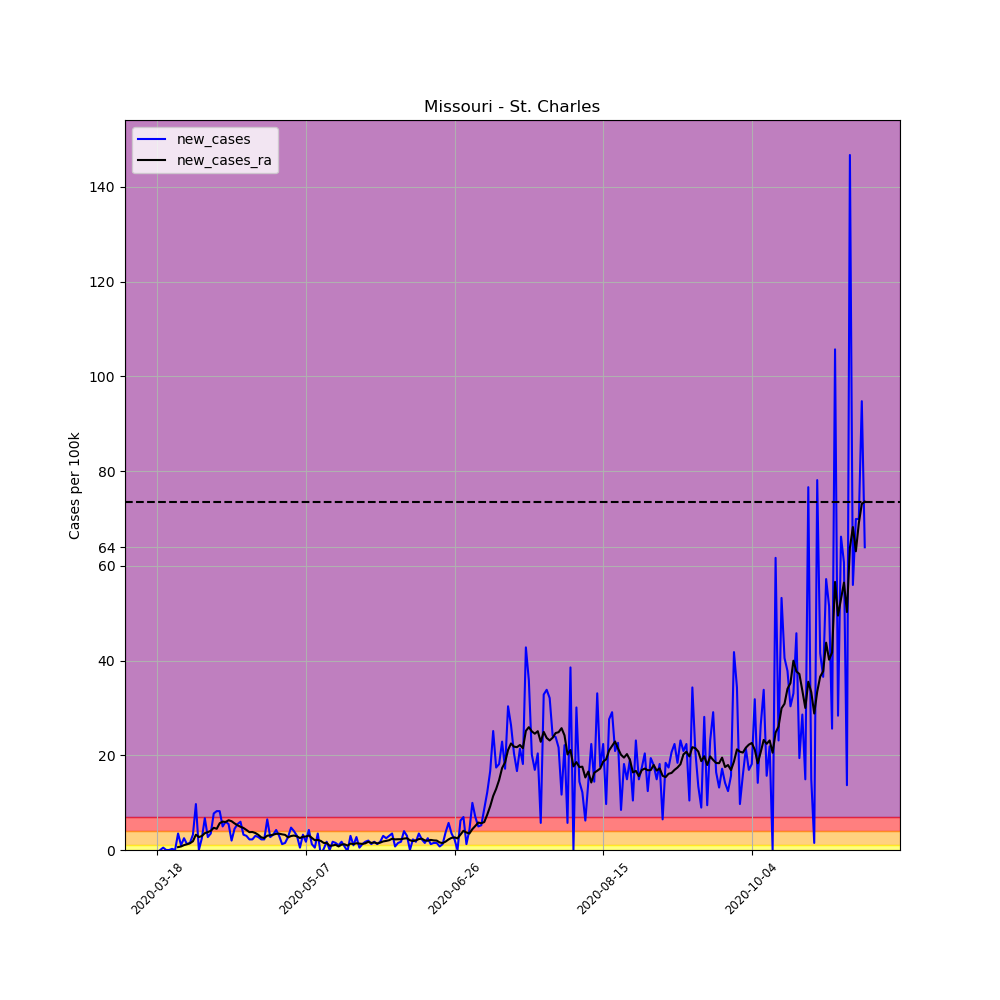

Source data for this figure (header and first rows):
, date, county, state, fips, cases, deaths, COUNTY, STNAME, CTYNAME, POPESTIMATE2019, per_100k, per_100k_ra, new_cases, new_cases_ra
142079, 2020-03-18, St. Charles, Missouri, 29183, 1, 0, 183, Missouri, St. Charles, 402022, 0.2487, , , 
142080, 2020-03-19, St. Charles, Missouri, 29183, 1, 0, 183, Missouri, St. Charles, 402022, 0.2487, , 0.0, 
142081, 2020-03-20, St. Charles, Missouri, 29183, 3, 0, 183, Missouri, St. Charles, 402022, 0.7462, , 0.4975, 
142082, 2020-03-21, St. Charles, Missouri, 29183, 3, 0, 183, Missouri, St. Charles, 402022, 0.7462, , 0.0, 
142083, 2020-03-22, St. Charles, Missouri, 29183, 3, 0, 183, Missouri, St. Charles, 402022, 0.7462, , 0.0, 
142084, 2020-03-23, St. Charles, Missouri, 29183, 4, 0, 183, Missouri, St. Charles, 402022, 0.995, , 0.2487, 
142085, 2020-03-24, St. Charles, Missouri, 29183, 4, 0, 183, Missouri, St. Charles, 402022, 0.995, 0.6752, 0.0, 
142086, 2020-03-25, St. Charles, Missouri, 29183, 18, 1, 183, Missouri, St. Charles, 402022, 4.477, 1.279, 3.482, 0.6041
142087, 2020-03-26, St. Charles, Missouri, 29183, 22, 1, 183, Missouri, St. Charles, 402022, 5.472, 2.025, 0.995, 0.7462
142088, 2020-03-27, St. Charles, Missouri, 29183, 32, 1, 183, Missouri, St. Charles, 402022, 7.96, 3.056, 2.487, 1.031
142089, 2020-03-28, St. Charles, Missouri, 29183, 37, 2, 183, Missouri, St. Charles, 402022, 9.203, 4.264, 1.244, 1.208
142090, 2020-03-29, St. Charles, Missouri, 29183, 43, 2, 183, Missouri, St. Charles, 402022, 10.7, 5.686, 1.492, 1.421
142091, 2020-03-30, St. Charles, Missouri, 29183, 56, 2, 183, Missouri, St. Charles, 402022, 13.93, 7.533, 3.234, 1.848
142092, 2020-03-31, St. Charles, Missouri, 29183, 95, 3, 183, Missouri, St. Charles, 402022, 23.63, 10.77, 9.701, 3.234
142093, 2020-04-01, St. Charles, Missouri, 29183, 95, 3, 183, Missouri, St. Charles, 402022, 23.63, 13.5, 0.0, 2.736
142094, 2020-04-02, St. Charles, Missouri, 29183, 105, 5, 183, Missouri, St. Charles, 402022, 26.12, 16.45, 2.487, 2.949
142095, 2020-04-03, St. Charles, Missouri, 29183, 132, 5, 183, Missouri, St. Charles, 402022, 32.83, 20.01, 6.716, 3.553
142096, 2020-04-04, St. Charles, Missouri, 29183, 143, 7, 183, Missouri, St. Charles, 402022, 35.57, 23.77, 2.736, 3.767
142097, 2020-04-05, St. Charles, Missouri, 29183, 157, 7, 183, Missouri, St. Charles, 402022, 39.05, 27.82, 3.482, 4.051
142098, 2020-04-06, St. Charles, Missouri, 29183, 188, 7, 183, Missouri, St. Charles, 402022, 46.76, 32.51, 7.711, 4.691
142099, 2020-04-07, St. Charles, Missouri, 29183, 221, 9, 183, Missouri, St. Charles, 402022, 54.97, 36.99, 8.209, 4.477
142100, 2020-04-08, St. Charles, Missouri, 29183, 254, 10, 183, Missouri, St. Charles, 402022, 63.18, 42.64, 8.209, 5.65
142101, 2020-04-09, St. Charles, Missouri, 29183, 274, 11, 183, Missouri, St. Charles, 402022, 68.16, 48.65, 4.975, 6.005
142102, 2020-04-10, St. Charles, Missouri, 29183, 298, 11, 183, Missouri, St. Charles, 402022, 74.13, 54.55, 5.97, 5.899
142103, 2020-04-11, St. Charles, Missouri, 29183, 320, 11, 183, Missouri, St. Charles, 402022, 79.6, 60.84, 5.472, 6.29
142104, 2020-04-12, St. Charles, Missouri, 29183, 328, 11, 183, Missouri, St. Charles, 402022, 81.59, 66.91, 1.99, 6.076
142105, 2020-04-13, St. Charles, Missouri, 29183, 346, 14, 183, Missouri, St. Charles, 402022, 86.06, 72.53, 4.477, 5.614
142106, 2020-04-14, St. Charles, Missouri, 29183, 368, 16, 183, Missouri, St. Charles, 402022, 91.54, 77.75, 5.472, 5.224
142107, 2020-04-15, St. Charles, Missouri, 29183, 392, 17, 183, Missouri, St. Charles, 402022, 97.51, 82.65, 5.97, 4.904
142108, 2020-04-16, St. Charles, Missouri, 29183, 405, 17, 183, Missouri, St. Charles, 402022, 100.7, 87.31, 3.234, 4.655
142109, 2020-04-17, St. Charles, Missouri, 29183, 417, 17, 183, Missouri, St. Charles, 402022, 103.7, 91.54, 2.985, 4.229
142110, 2020-04-18, St. Charles, Missouri, 29183, 426, 18, 183, Missouri, St. Charles, 402022, 106, 95.3, 2.239, 3.767
142111, 2020-04-19, St. Charles, Missouri, 29183, 435, 19, 183, Missouri, St. Charles, 402022, 108.2, 99.11, 2.239, 3.802
142112, 2020-04-20, St. Charles, Missouri, 29183, 447, 23, 183, Missouri, St. Charles, 402022, 111.2, 102.7, 2.985, 3.589
142113, 2020-04-21, St. Charles, Missouri, 29183, 458, 24, 183, Missouri, St. Charles, 402022, 113.9, 105.9, 2.736, 3.198
142114, 2020-04-22, St. Charles, Missouri, 29183, 467, 25, 183, Missouri, St. Charles, 402022, 116.2, 108.6, 2.239, 2.665
142115, 2020-04-23, St. Charles, Missouri, 29183, 476, 26, 183, Missouri, St. Charles, 402022, 118.4, 111.1, 2.239, 2.523
142116, 2020-04-24, St. Charles, Missouri, 29183, 502, 26, 183, Missouri, St. Charles, 402022, 124.9, 114.1, 6.467, 3.02
142117, 2020-04-25, St. Charles, Missouri, 29183, 513, 29, 183, Missouri, St. Charles, 402022, 127.6, 117.2, 2.736, 3.092
142118, 2020-04-26, St. Charles, Missouri, 29183, 526, 31, 183, Missouri, St. Charles, 402022, 130.8, 120.4, 3.234, 3.234
142119, 2020-04-27, St. Charles, Missouri, 29183, 543, 31, 183, Missouri, St. Charles, 402022, 135.1, 123.8, 4.229, 3.411
142120, 2020-04-28, St. Charles, Missouri, 29183, 555, 34, 183, Missouri, St. Charles, 402022, 138.1, 127.3, 2.985, 3.447
142121, 2020-04-29, St. Charles, Missouri, 29183, 560, 34, 183, Missouri, St. Charles, 402022, 139.3, 130.6, 1.244, 3.305
142122, 2020-04-30, St. Charles, Missouri, 29183, 566, 34, 183, Missouri, St. Charles, 402022, 140.8, 133.8, 1.492, 3.198
142123, 2020-05-01, St. Charles, Missouri, 29183, 577, 35, 183, Missouri, St. Charles, 402022, 143.5, 136.5, 2.736, 2.665
142124, 2020-05-02, St. Charles, Missouri, 29183, 596, 41, 183, Missouri, St. Charles, 402022, 148.3, 139.4, 4.726, 2.949
142125, 2020-05-03, St. Charles, Missouri, 29183, 612, 41, 183, Missouri, St. Charles, 402022, 152.2, 142.5, 3.98, 3.056
142126, 2020-05-04, St. Charles, Missouri, 29183, 624, 42, 183, Missouri, St. Charles, 402022, 155.2, 145.3, 2.985, 2.878
142127, 2020-05-05, St. Charles, Missouri, 29183, 626, 43, 183, Missouri, St. Charles, 402022, 155.7, 147.9, 0.4975, 2.523
142128, 2020-05-06, St. Charles, Missouri, 29183, 639, 45, 183, Missouri, St. Charles, 402022, 158.9, 150.7, 3.234, 2.807
142129, 2020-05-07, St. Charles, Missouri, 29183, 646, 46, 183, Missouri, St. Charles, 402022, 160.7, 153.5, 1.741, 2.843
142130, 2020-05-08, St. Charles, Missouri, 29183, 663, 46, 183, Missouri, St. Charles, 402022, 164.9, 156.6, 4.229, 3.056
142131, 2020-05-09, St. Charles, Missouri, 29183, 668, 46, 183, Missouri, St. Charles, 402022, 166.2, 159.1, 1.244, 2.558
142132, 2020-05-10, St. Charles, Missouri, 29183, 670, 47, 183, Missouri, St. Charles, 402022, 166.7, 161.2, 0.4975, 2.061
142133, 2020-05-11, St. Charles, Missouri, 29183, 684, 50, 183, Missouri, St. Charles, 402022, 170.1, 163.3, 3.482, 2.132
142134, 2020-05-12, St. Charles, Missouri, 29183, 680, 50, 183, Missouri, St. Charles, 402022, 169.1, 165.2, -0.995, 1.919
142135, 2020-05-13, St. Charles, Missouri, 29183, 681, 50, 183, Missouri, St. Charles, 402022, 169.4, 166.7, 0.2487, 1.492
142136, 2020-05-14, St. Charles, Missouri, 29183, 688, 52, 183, Missouri, St. Charles, 402022, 171.1, 168.2, 1.741, 1.492
142137, 2020-05-15, St. Charles, Missouri, 29183, 688, 52, 183, Missouri, St. Charles, 402022, 171.1, 169.1, 0.0, 0.8884
142138, 2020-05-16, St. Charles, Missouri, 29183, 695, 52, 183, Missouri, St. Charles, 402022, 172.9, 170.1, 1.741, 0.9594
... 179 more rows
